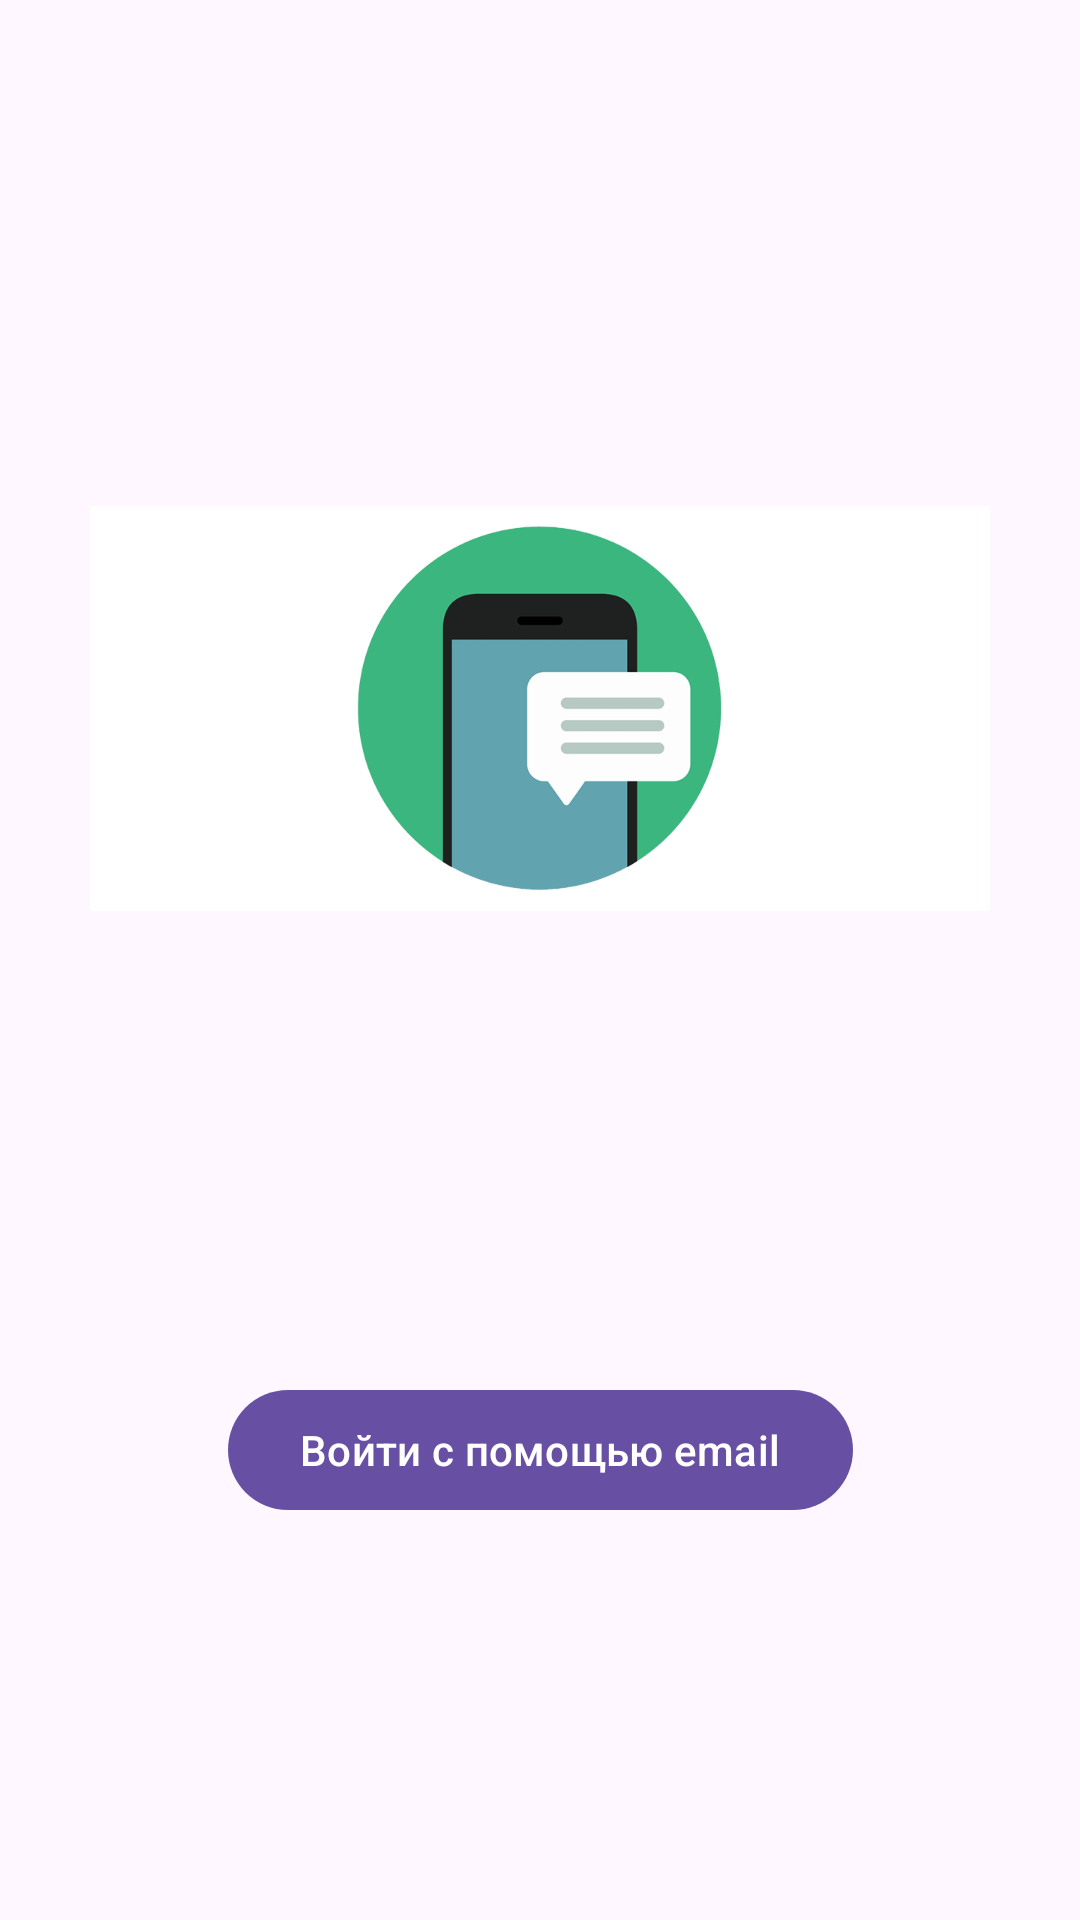

Produce the Android XML layout that renders to this screen, including the resource entries it uses.
<!-- AndroidManifest.xml: application theme Theme.UrbanMessenger -->
<!-- res/layout/fragment_start.xml -->
<?xml version="1.0" encoding="utf-8"?>
<androidx.constraintlayout.widget.ConstraintLayout xmlns:android="http://schemas.android.com/apk/res/android"
    xmlns:tools="http://schemas.android.com/tools"
    android:layout_width="match_parent"
    android:layout_height="match_parent"
    xmlns:app="http://schemas.android.com/apk/res-auto"
    tools:context=".ui.fragments.auth.StartFragment">

    <ImageView
        android:id="@+id/startFragmentImageView"
        android:layout_width="300dp"
        android:layout_height="400dp"
        android:src="@drawable/start_fragment_main_image"
        app:layout_constraintStart_toStartOf="parent"
        app:layout_constraintEnd_toEndOf="parent"
        app:layout_constraintBottom_toBottomOf="parent"
        app:layout_constraintTop_toTopOf="parent"
        app:layout_constraintVertical_bias="0.15"
        />

    <com.google.android.material.button.MaterialButton
        android:id="@+id/startFragmentStartButton"
        android:layout_width="wrap_content"
        android:layout_height="wrap_content"
        android:text="@string/start_fragment_start_button_text"
        app:layout_constraintStart_toStartOf="parent"
        app:layout_constraintEnd_toEndOf="parent"
        app:layout_constraintBottom_toBottomOf="parent"
        app:layout_constraintTop_toBottomOf="@+id/startFragmentImageView"
        app:layout_constraintVertical_bias="0.15"
        app:icon="@drawable/ic_email_white"
        />


</androidx.constraintlayout.widget.ConstraintLayout>
<!-- resources referenced by this layout -->
<resources>
  <!-- drawable start_fragment_main_image: png bitmap (drawable, 15074 bytes) -->
  <string name="start_fragment_start_button_text">Войти с помощью email</string>
  <style name="Theme.UrbanMessenger" parent="Base.Theme.UrbanMessenger" />
  <style name="Base.Theme.UrbanMessenger" parent="Theme.Material3.DayNight.NoActionBar">
          
          
      </style>
</resources>
